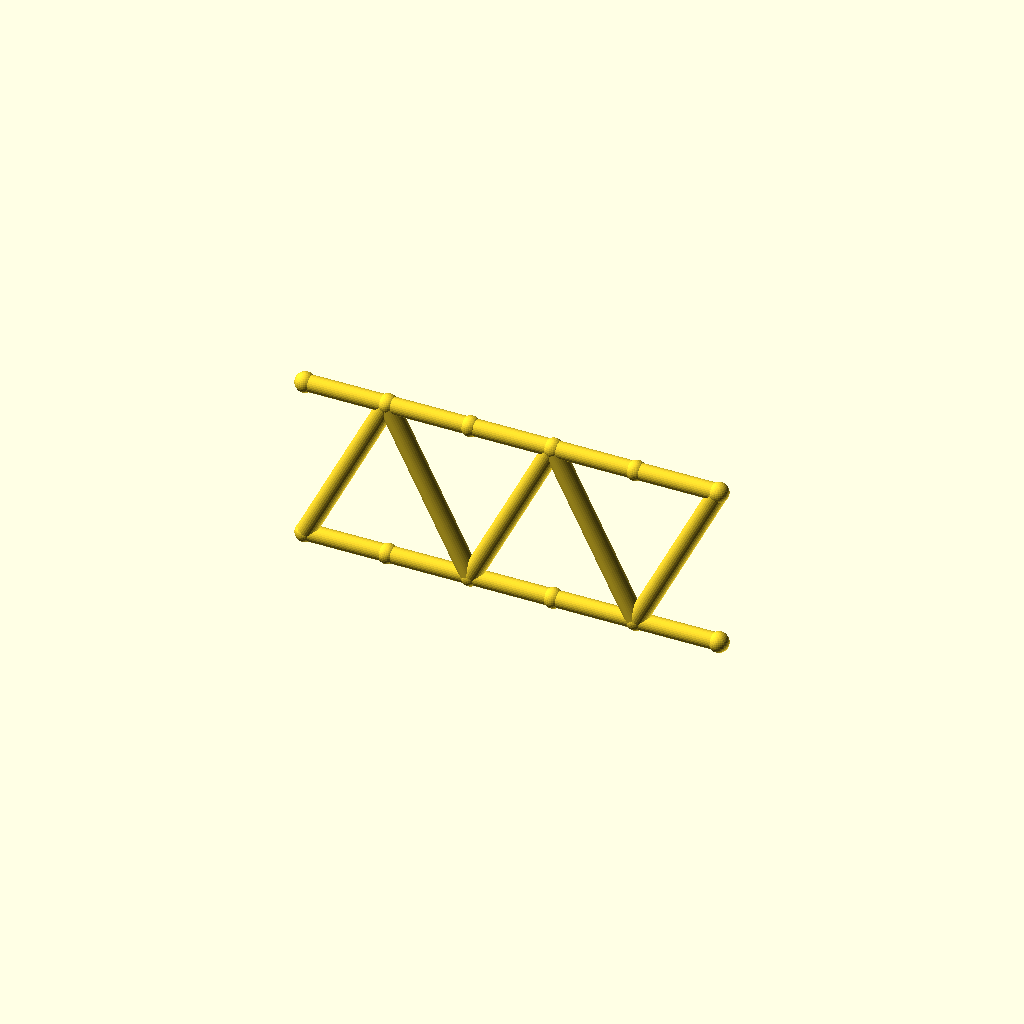
Cell 1 — every parameter at its default value.
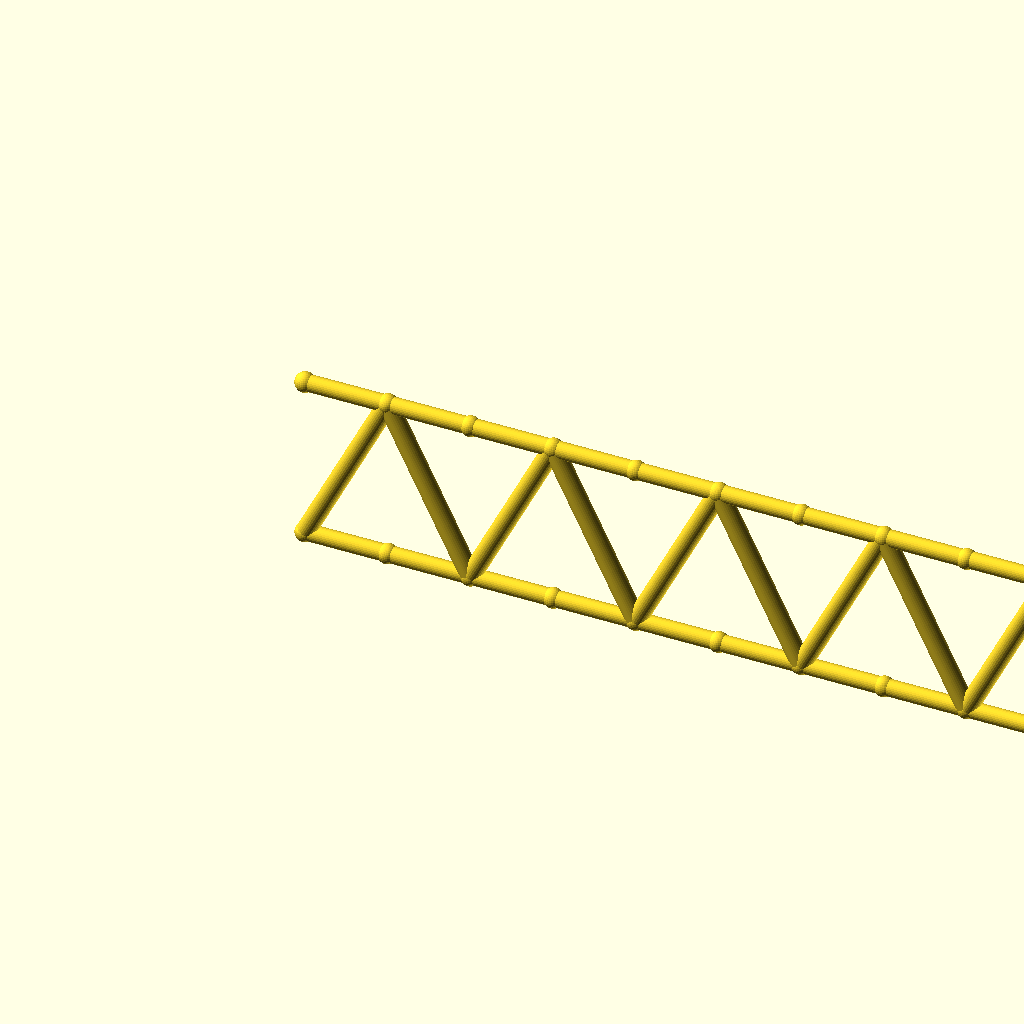
Cell 2: panels = 10 (everything else at default).
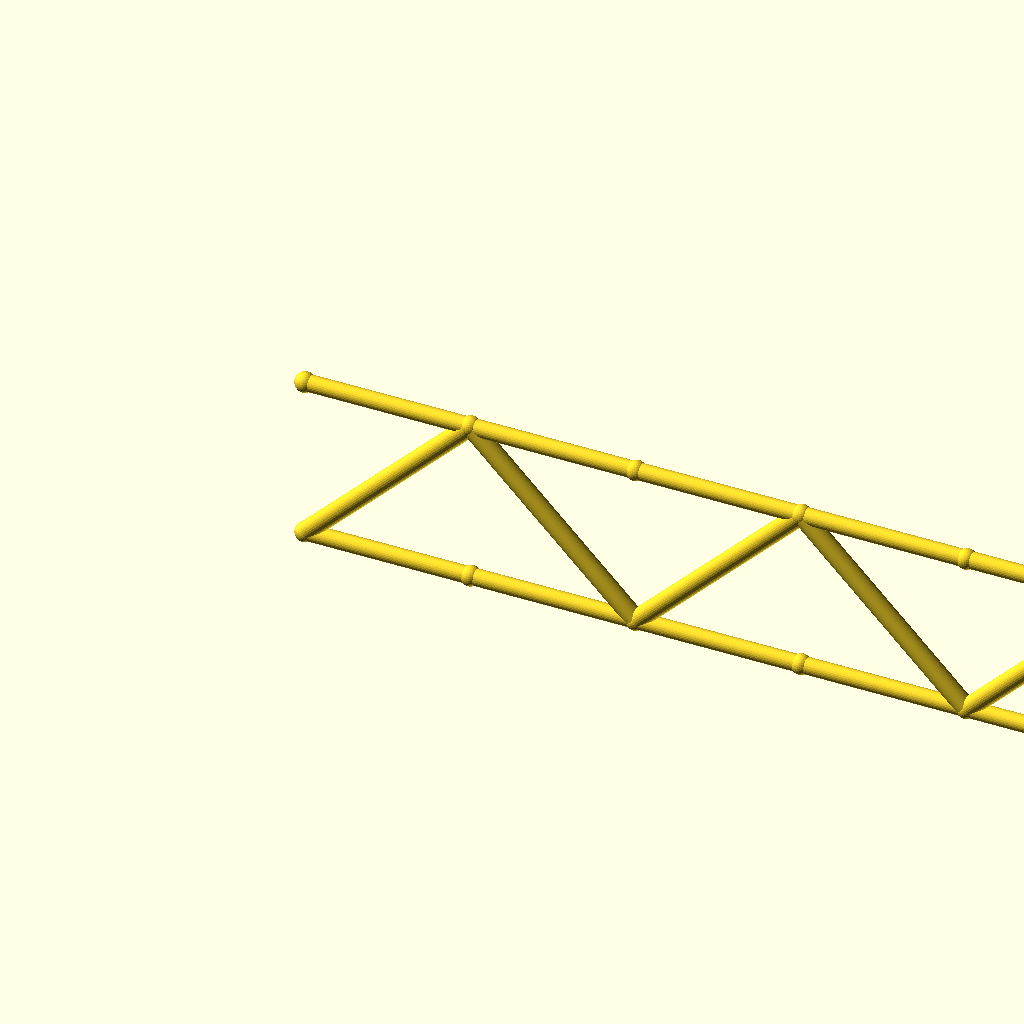
Cell 3: the same model with panel_p = 60.
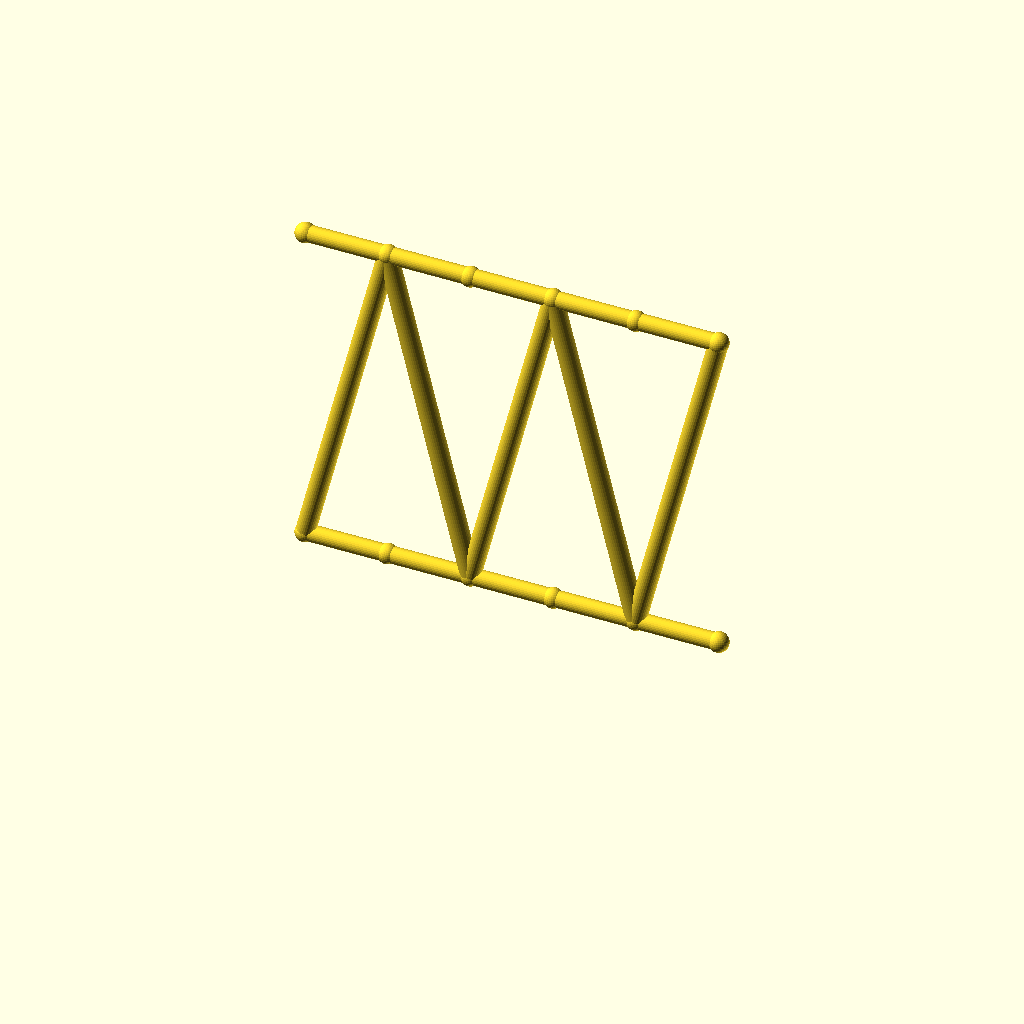
Cell 4: the same model with beam_h = 120.
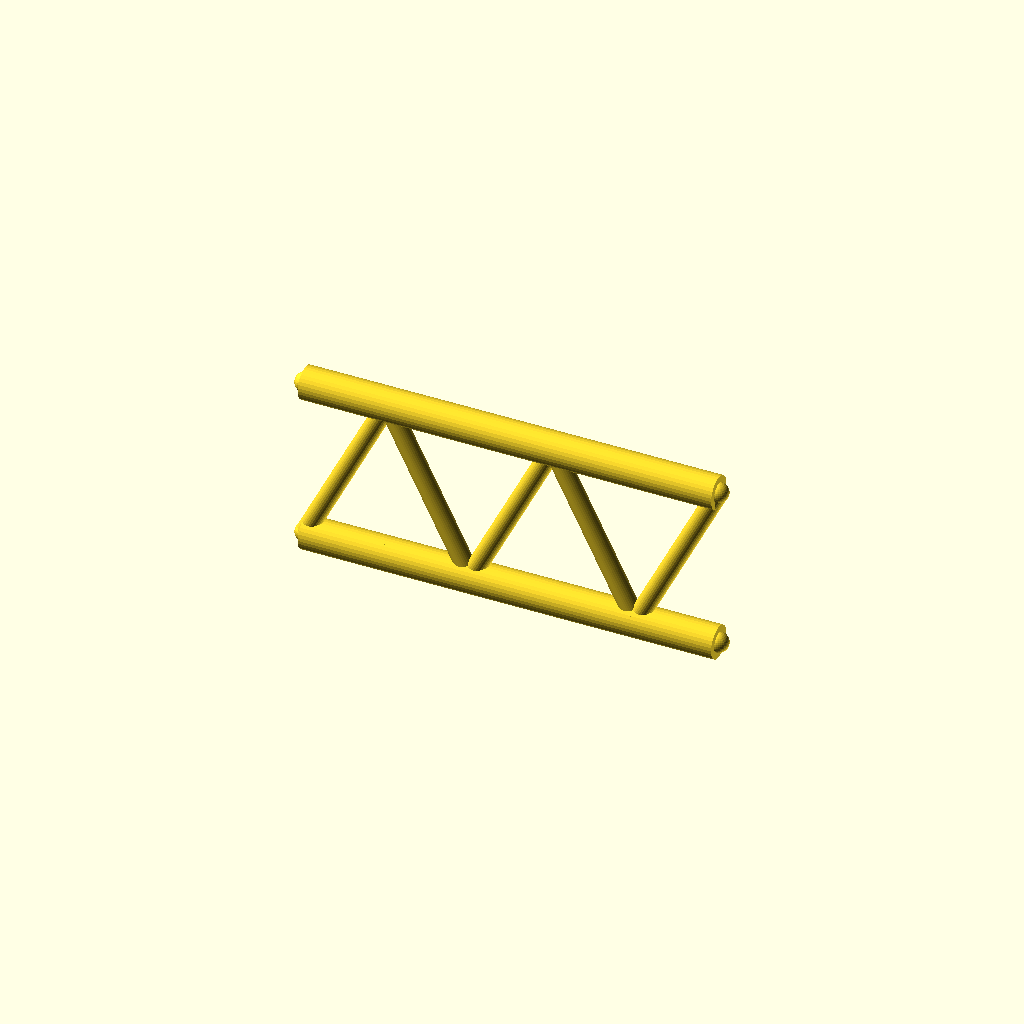
Cell 5: flange_r = 6 (everything else at default).
All cells are drawn from one camera (rotation 55°, 0°, 25°, orthographic, colour scheme Cornfield), so only the parameter changes between them.
OpenSCAD source file optional_data/data/gen2/ibeams/part_0011.scad:
$fn = 32;

// ----------------------------------------------------------------------
// Lattice I-beam: 150 mm long, 60 mm deep, 5 panels
// ----------------------------------------------------------------------

// --- parameters (mm) ---
panels = 5;               // number of web panels
panel_p = 30;             // panel length, X
length = 150;             // beam length
beam_h = 60;              // depth between the flange axes
flange_r = 3;             // flange tube radius
web_r = 3.4;              // web brace radius
joint_r = 3.6;            // joint ball radius

module member(a, b, r) {
  /* rod: cylinder from joint a to joint b */
  d = b - a;
  length = norm(d);
  translate(a) rotate([0, acos(d[2] / length), atan2(d[1], d[0])])
    cylinder(h = length, r = r);
}

module joint(p, r) {
  /* ball at the joint centre */
  translate(p) sphere(r = r);
}

bottom = [for (i = [0 : panels]) [i * panel_p, 0, 0]];
top = [for (i = [0 : panels]) [i * panel_p, 0, beam_h]];

/* flanges */
for (i = [0 : panels - 1]) {
  member(bottom[i], bottom[i + 1], flange_r);
  member(top[i], top[i + 1], flange_r);
}

/* continuous zig-zag web */
for (i = [0 : panels - 1]) {
  if (i % 2 == 0) {
    member(bottom[i], top[i + 1], web_r);
  } else {
    member(top[i], bottom[i + 1], web_r);
  }
}

/* joint balls */
for (i = [0 : panels]) {
  joint(bottom[i], joint_r);
  joint(top[i], joint_r);
}
Parameter table extracted from the source (name, type, default, range or options):
panels: number, default 5
panel_p: number, default 30
length: number, default 150
beam_h: number, default 60
flange_r: number, default 3
web_r: number, default 3.4
joint_r: number, default 3.6
